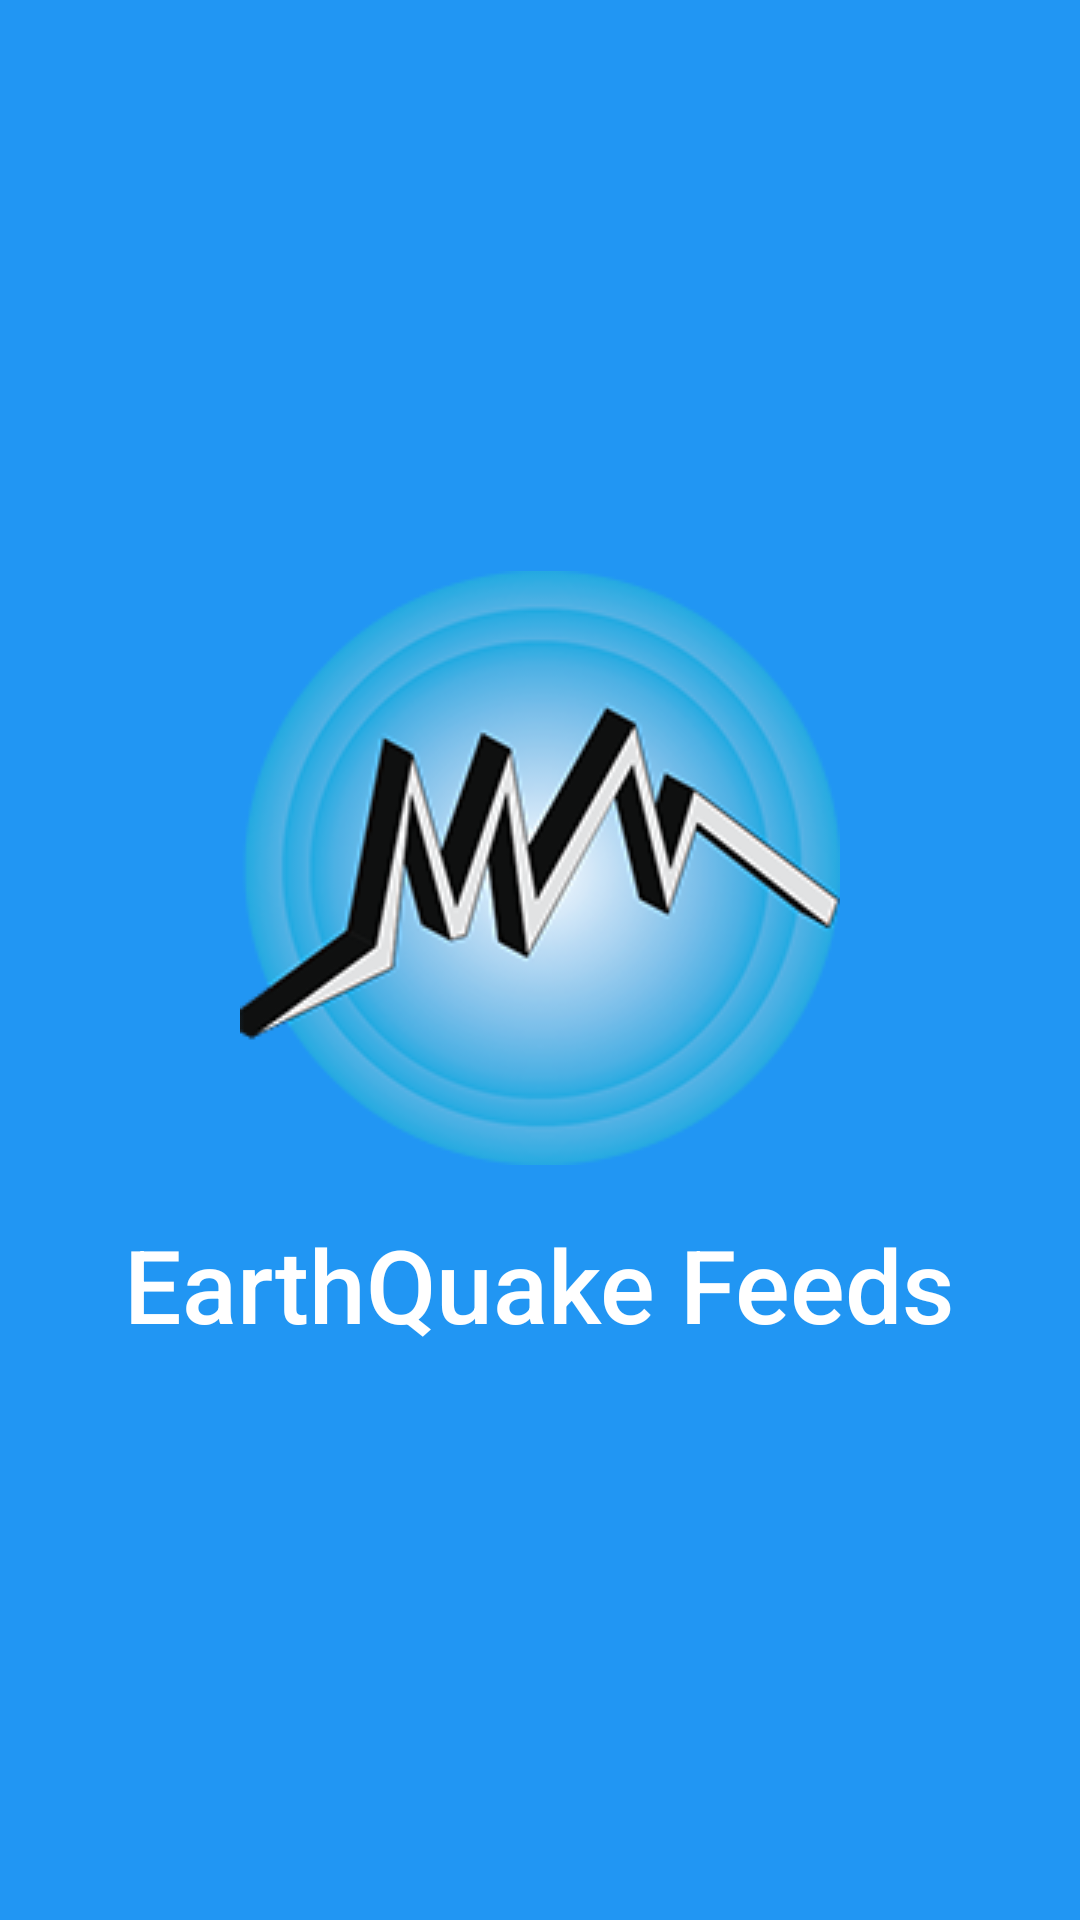

This screen was rendered from an Android layout file. Write that file and the resources it references.
<!-- AndroidManifest.xml: application theme AppTheme -->
<!-- res/layout/activity_main3.xml -->
<?xml version="1.0" encoding="utf-8"?>
    <LinearLayout
        xmlns:android="http://schemas.android.com/apk/res/android"
        xmlns:tools="http://schemas.android.com/tools"
        android:layout_width="match_parent"
        android:layout_height="match_parent"
        android:orientation="vertical"
        android:gravity="center"
        android:fitsSystemWindows="true"
        android:padding="@dimen/mi_baseline"
        android:background="@color/colorPrimary"
        tools:context="com.yamamz.earthquakemonitor.SplashActivity">

        <ImageView
            android:layout_width="200dp"
            android:layout_height="200dp"
            android:src="@mipmap/iconearth"
            android:contentDescription="@string/app_name" />

        <TextView
            android:layout_width="wrap_content"
            android:layout_height="wrap_content"
            android:layout_marginTop="@dimen/mi_baseline"
            android:text="@string/app_name"
            android:textAppearance="@style/TextAppearance.AppCompat.Display1"
            android:textColor="?android:textColorPrimaryInverse"
            android:fontFamily="sans-serif-medium"
            tools:ignore="UnusedAttribute" />

    </LinearLayout>
<!-- resources referenced by this layout -->
<resources>
  <color name="colorPrimary">#2196F3</color>
  <dimen name="mi_baseline">16dp</dimen>
  <!-- mipmap iconearth: png bitmap (mipmap-anydpi-v26, 57180 bytes) -->
  <string name="app_name">EarthQuake Feeds</string>
  <style name="AppTheme" parent="Theme.AppCompat.Light.DarkActionBar">
          
          <item name="colorPrimary">@color/colorPrimary</item>
          <item name="colorPrimaryDark">@color/colorPrimaryDark</item>
          <item name="colorAccent">@color/colorAccent</item>
      </style>
  <color name="colorPrimaryDark">#1976D2</color>
  <color name="colorAccent">#00ACC1</color>
</resources>
